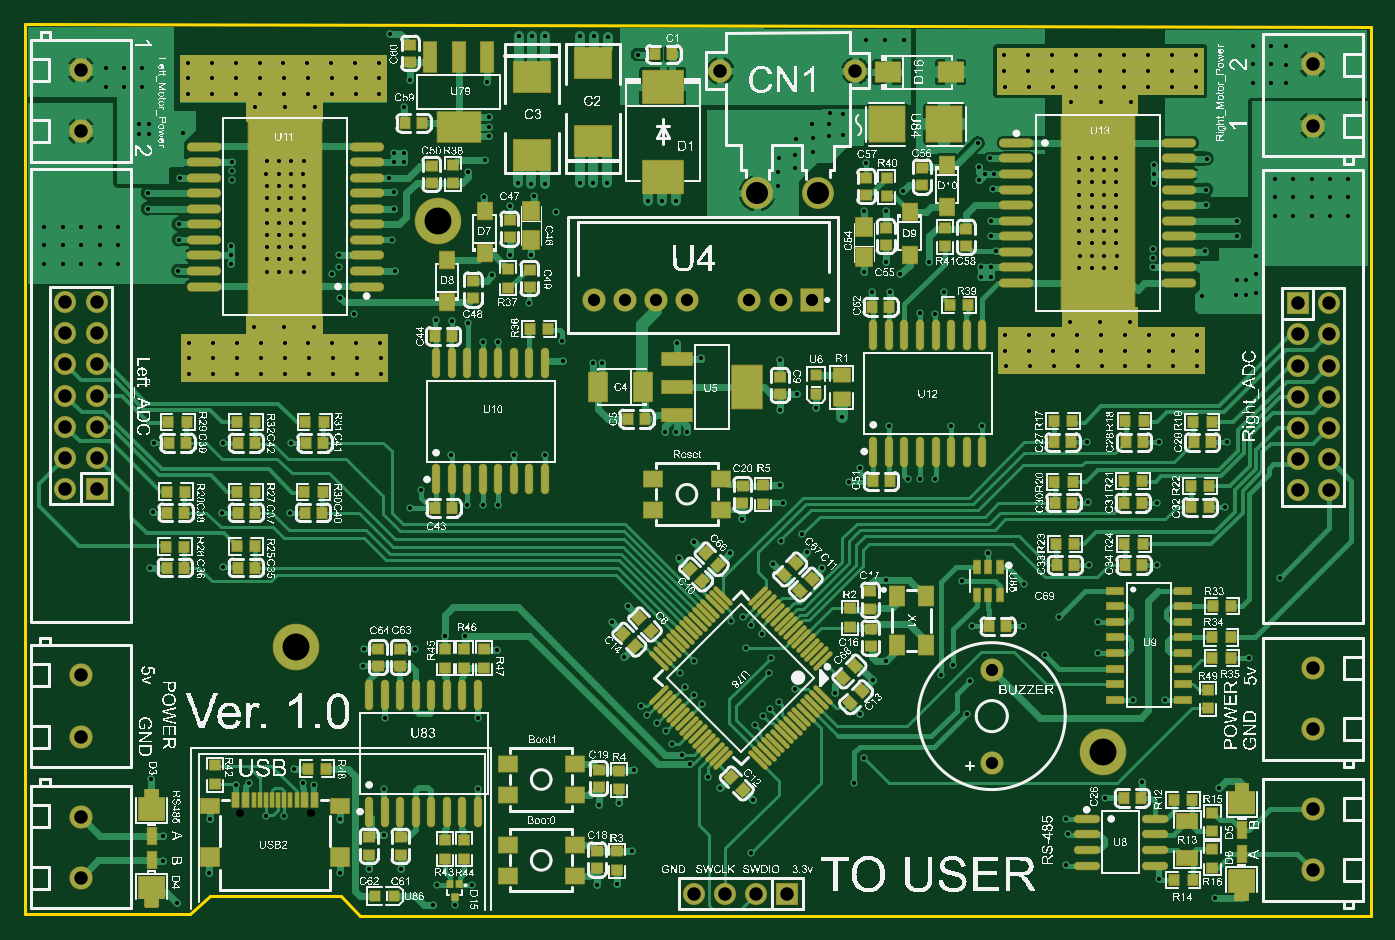
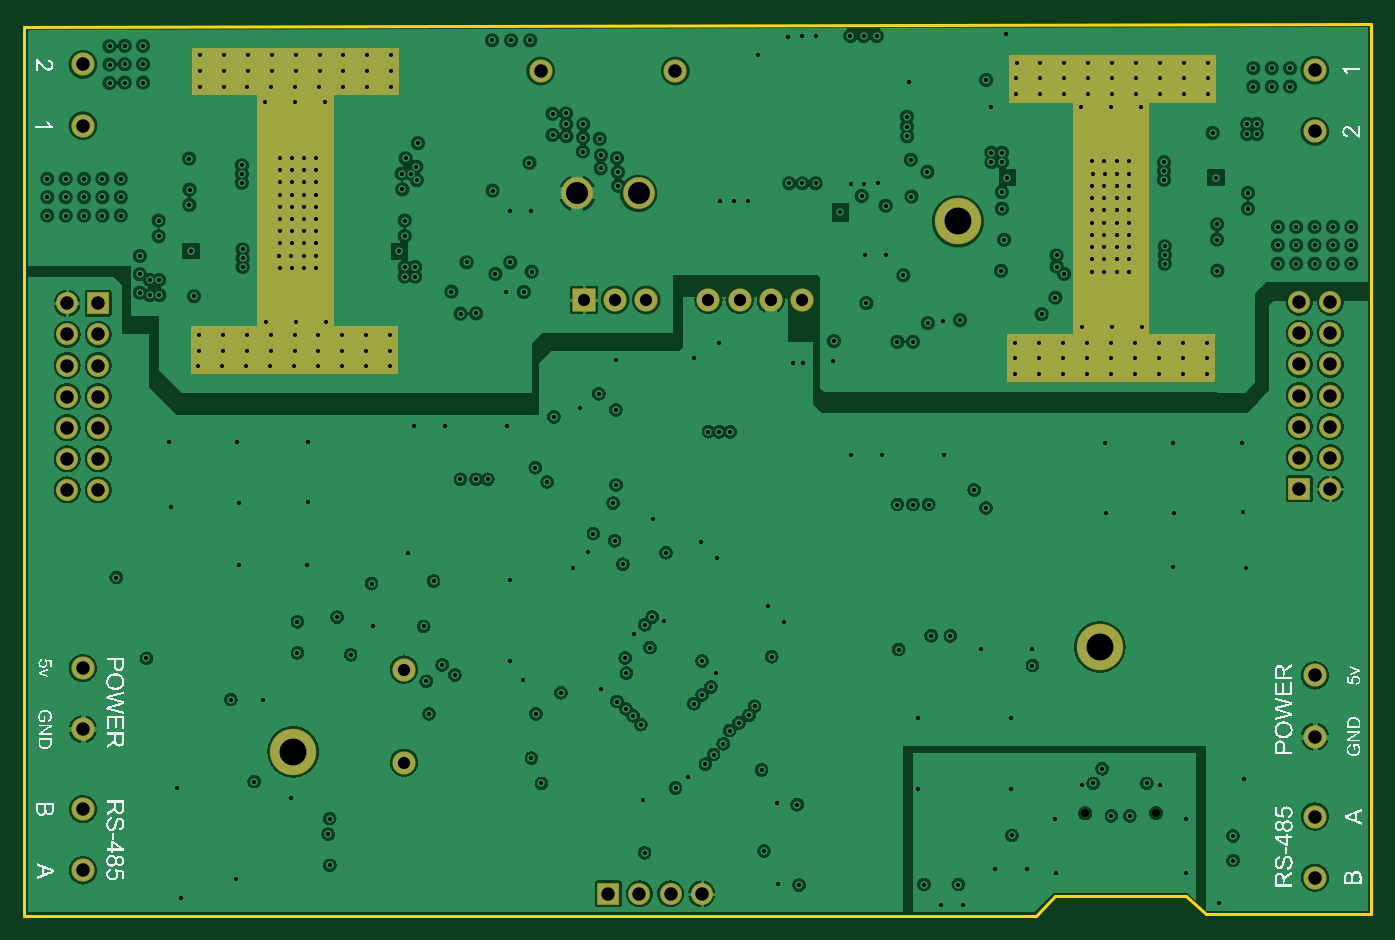
Circuit board: 11 layer files. Board 110.0 x 72.8 mm.
- drill: Drill_NPTH_Through.DRL (256 bytes)
- drill: Drill_PTH_Through.DRL (11837 bytes)
- drill: Drill_PTH_Through_Via.DRL (10508 bytes)
- outline: Gerber_BoardOutlineLayer.GKO (579 bytes)
- bottom_copper: Gerber_BottomLayer.GBL (95945 bytes)
- bottom_silk: Gerber_BottomSilkscreenLayer.GBO (116508 bytes)
- bottom_mask: Gerber_BottomSolderMaskLayer.GBS (3600 bytes)
- top_copper: Gerber_TopLayer.GTL (88906 bytes)
- paste: Gerber_TopPasteMaskLayer.GTP (37635 bytes)
- top_silk: Gerber_TopSilkscreenLayer.GTO (1629612 bytes)
- top_mask: Gerber_TopSolderMaskLayer.GTS (20435 bytes)

=== drill: Drill_NPTH_Through.DRL ===
;TYPE=NON_PLATED
;Layer: NPTH_Through
;EasyEDA Pro Client v2.1.57.773a98f1.225d47, 2025-02-25 21:56:39
;Gerber Generator version 0.3
M48
METRIC,LZ,000.00000
;Hole size 1 = 0.64999 METRIC
T01C0.64999
%
G05
G90
T01
X06336005Y-00425983
X05758002Y-00425983
M30
=== drill: Drill_PTH_Through.DRL (11837 bytes, source omitted) ===
=== drill: Drill_PTH_Through_Via.DRL (10508 bytes, source omitted) ===
=== outline: Gerber_BoardOutlineLayer.GKO ===
G04 Layer: BoardOutlineLayer*
G04 EasyEDA Pro v2.1.57.773a98f1.225d47, 2025-02-25 21:56:38*
G04 Gerber Generator version 0.3*
G04 Scale: 100 percent, Rotated: No, Reflected: No*
G04 Dimensions in millimeters*
G04 Leading zeros omitted, absolute positions, 3 integers and 5 decimals*
%FSLAX35Y35*%
%MOMM*%
%ADD10C,0.254*%
G75*


G04 PolygonModel Start*
G54D10*
G01X15000000Y-1260998D02*
G01X15000000Y5996869D01*
G01X4000000Y6023298D01*
G01Y-1250000D01*
G01X5351981D01*
G01X5514989Y-1098998D01*
G01X6584979D01*
G01X6738576Y-1260998D01*
G01X15000000D01*
G04 PolygonModel End*

M02*

=== bottom_copper: Gerber_BottomLayer.GBL (95945 bytes, source omitted) ===
=== bottom_silk: Gerber_BottomSilkscreenLayer.GBO (116508 bytes, source omitted) ===
=== bottom_mask: Gerber_BottomSolderMaskLayer.GBS ===
G04 Layer: BottomSolderMaskLayer*
G04 EasyEDA Pro v2.1.57.773a98f1.225d47, 2025-02-25 21:56:38*
G04 Gerber Generator version 0.3*
G04 Scale: 100 percent, Rotated: No, Reflected: No*
G04 Dimensions in millimeters*
G04 Leading zeros omitted, absolute positions, 3 integers and 5 decimals*
%FSLAX35Y35*%
%MOMM*%
%AMRoundRect*1,1,$1,$2,$3*1,1,$1,$4,$5*1,1,$1,0-$2,0-$3*1,1,$1,0-$4,0-$5*20,1,$1,$2,$3,$4,$5,0*20,1,$1,$4,$5,0-$2,0-$3,0*20,1,$1,0-$2,0-$3,0-$4,0-$5,0*20,1,$1,0-$4,0-$5,$2,$3,0*4,1,4,$2,$3,$4,$5,0-$2,0-$3,0-$4,0-$5,$2,$3,0*%
%ADD10C,3.802*%
%ADD11RoundRect,0.09618X0.85271X-0.85271X-0.85271X-0.85271*%
%ADD12C,1.8016*%
%ADD13RoundRect,0.09502X0.9025X-0.9025X-0.9025X-0.9025*%
%ADD14C,1.90002*%
%ADD15C,1.9016*%
%ADD16C,2.6016*%
%ADD17RoundRect,0.09618X-0.85271X-0.85271X-0.85271X0.85271*%
%ADD18RoundRect,0.09618X0.85271X0.85271X0.85271X-0.85271*%
%ADD19C,1.902*%
G75*


G04 Rect Start*
G36*
G01X12471943Y5479003D02*
G01X12471943Y5281643D01*
G01X13098003D01*
G01Y5479003D01*
G01X12471943D01*
G37*
G36*
G01X11938461Y5827670D02*
G01X11938461Y5440310D01*
G01X13631527D01*
G01Y5827670D01*
G01X11938461D01*
G37*
G36*
G01X12471943Y5282413D02*
G01X12471943Y3709753D01*
G01X13098063D01*
G01Y5282413D01*
G01X12471943D01*
G37*
G36*
G01X13098058Y3512392D02*
G01X13098058Y3709752D01*
G01X12471998D01*
G01Y3512392D01*
G01X13098058D01*
G37*
G36*
G01X13641540Y3163725D02*
G01X13641540Y3551085D01*
G01X11948474D01*
G01Y3163725D01*
G01X13641540D01*
G37*
G36*
G01X6439056Y3645588D02*
G01X6439056Y5218248D01*
G01X5812936D01*
G01Y3645588D01*
G01X6439056D01*
G37*
G36*
G01X6972538Y3100331D02*
G01X6972538Y3487691D01*
G01X5279472D01*
G01Y3100331D01*
G01X6972538D01*
G37*
G36*
G01X5812941Y5415609D02*
G01X5812941Y5218249D01*
G01X6439001D01*
G01Y5415609D01*
G01X5812941D01*
G37*
G36*
G01X6439056Y3448997D02*
G01X6439056Y3646357D01*
G01X5812996D01*
G01Y3448997D01*
G01X6439056D01*
G37*
G36*
G01X5269459Y5764275D02*
G01X5269459Y5376916D01*
G01X6962525D01*
G01Y5764275D01*
G01X5269459D01*
G37*
G04 Rect End*

G04 Pad Start*
G54D10*
G01X7375985Y4407991D03*
G01X6216988Y931998D03*
G01X12804974Y76000D03*
G54D11*
G01X10231005Y-1084000D03*
G54D12*
G01X9977005Y-1084000D03*
G01X9723005Y-1084000D03*
G01X9469005Y-1084000D03*
G54D13*
G01X10428981Y3766992D03*
G54D14*
G01X10174981Y3766992D03*
G01X9920981Y3766992D03*
G01X9412981Y3766992D03*
G01X9158981Y3766992D03*
G01X8904981Y3766992D03*
G01X8650981Y3766992D03*
G54D15*
G01X14521988Y5189990D03*
G01X14521988Y5689989D03*
G01X4460999Y5642989D03*
G01X4460999Y5142990D03*
G54D16*
G01X10483979Y4636991D03*
G01X9983980Y4636991D03*
G54D15*
G01X9683981Y5636989D03*
G01X10783978Y5636989D03*
G54D17*
G01X4588000Y2224000D03*
G54D12*
G01X4334000Y2224000D03*
G01X4588000Y2478000D03*
G01X4334000Y2478000D03*
G01X4588000Y2732000D03*
G01X4334000Y2732000D03*
G01X4588000Y2986000D03*
G01X4334000Y2986000D03*
G01X4588000Y3240000D03*
G01X4334000Y3240000D03*
G01X4588000Y3494000D03*
G01X4334000Y3494000D03*
G01X4588000Y3748000D03*
G01X4334000Y3748000D03*
G54D18*
G01X14396971Y3738994D03*
G54D12*
G01X14650971Y3738994D03*
G01X14396971Y3484994D03*
G01X14650971Y3484994D03*
G01X14396971Y3230994D03*
G01X14650971Y3230994D03*
G01X14396971Y2976994D03*
G01X14650971Y2976994D03*
G01X14396971Y2722994D03*
G01X14650971Y2722994D03*
G01X14396971Y2468994D03*
G01X14650971Y2468994D03*
G01X14396971Y2214994D03*
G01X14650971Y2214994D03*
G54D15*
G01X4459991Y700118D03*
G01X4459991Y200119D03*
G01X14522971Y260000D03*
G01X14522971Y759999D03*
G01X11899976Y747996D03*
G01X11899976Y-11997D03*
G54D19*
G01X4460000Y-451880D03*
G01X4460000Y-951879D03*
G01X14521971Y-891998D03*
G01X14521971Y-391999D03*
G04 Pad End*

M02*

=== top_copper: Gerber_TopLayer.GTL (88906 bytes, source omitted) ===
=== paste: Gerber_TopPasteMaskLayer.GTP (37635 bytes, source omitted) ===
=== top_silk: Gerber_TopSilkscreenLayer.GTO (1629612 bytes, source omitted) ===
=== top_mask: Gerber_TopSolderMaskLayer.GTS (20435 bytes, source omitted) ===
